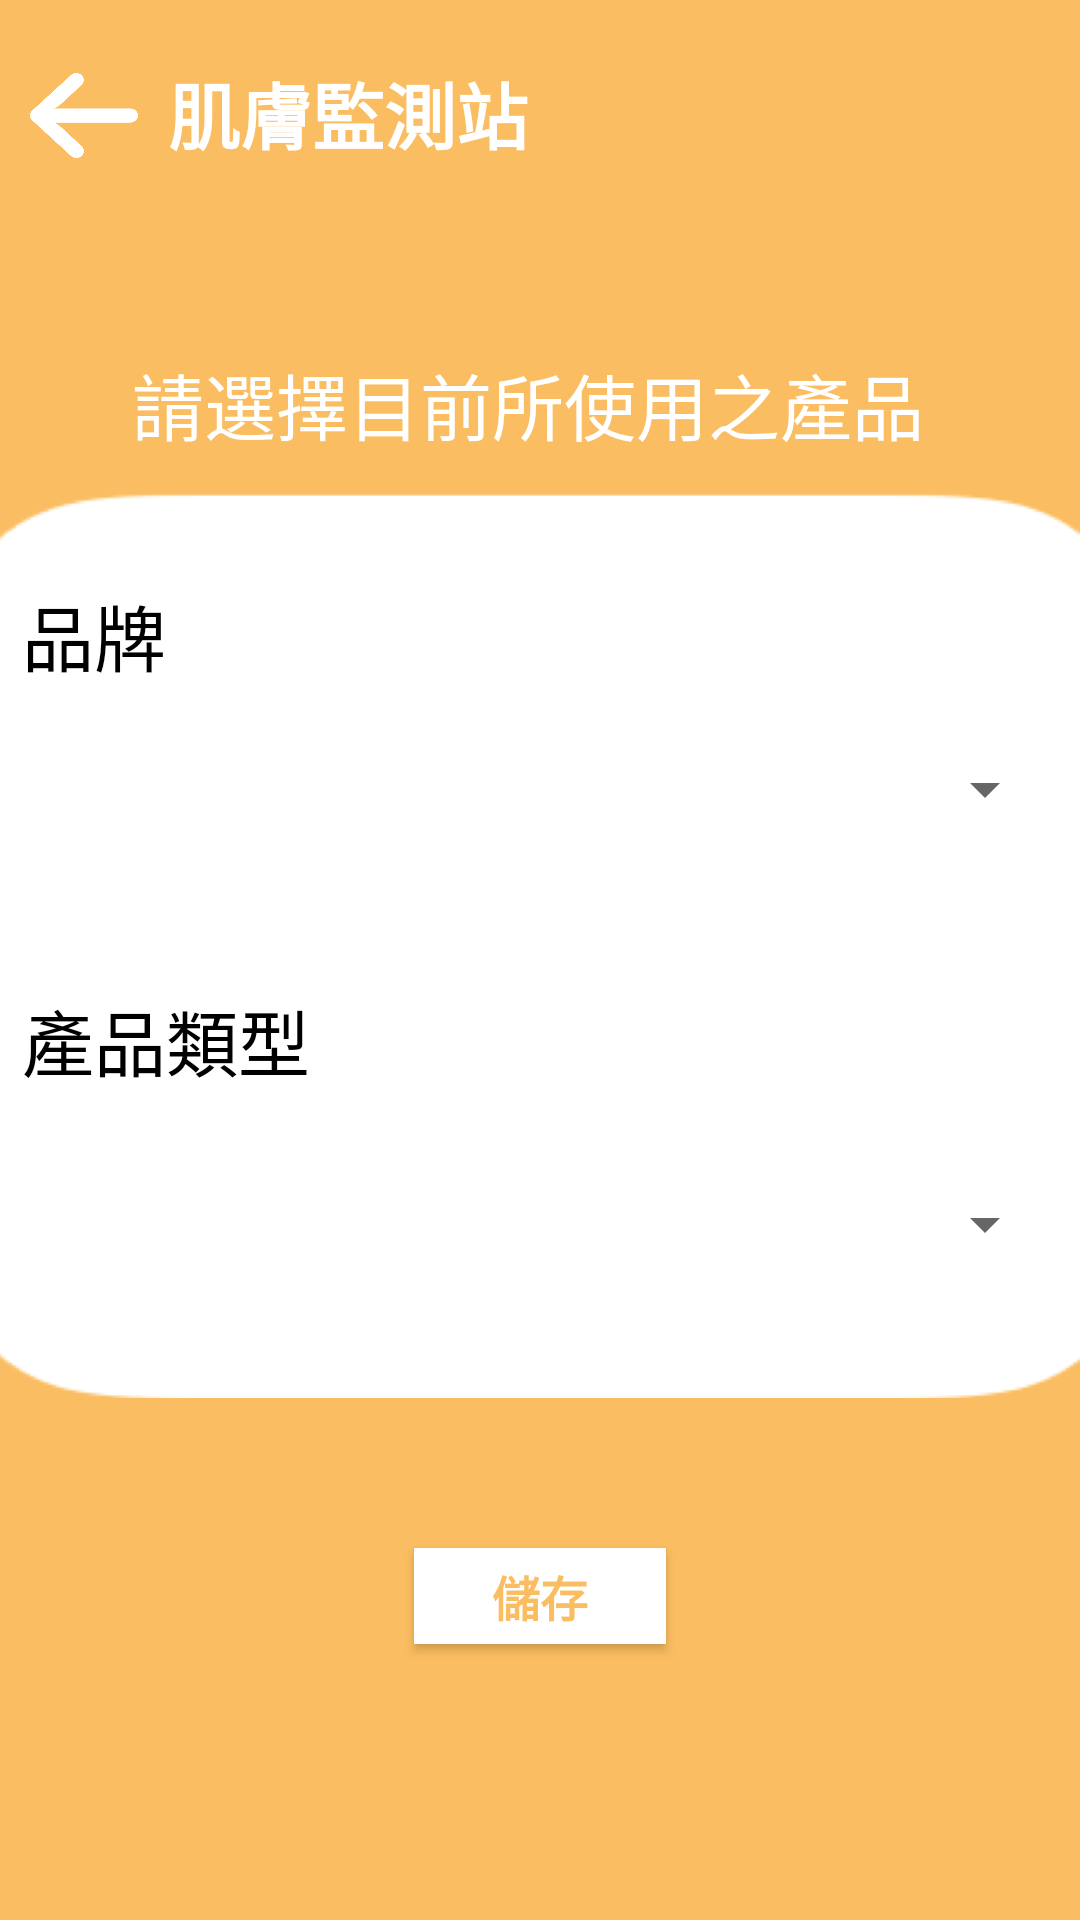

Produce the Android XML layout that renders to this screen, including the resource entries it uses.
<!-- AndroidManifest.xml: application theme AppTheme.NoActionBar -->
<!-- res/layout/activity_main4.xml -->
<?xml version="1.0" encoding="utf-8"?>
<LinearLayout xmlns:android="http://schemas.android.com/apk/res/android"
    xmlns:app="http://schemas.android.com/apk/res-auto"
    xmlns:tools="http://schemas.android.com/tools"
    android:layout_width="match_parent"
    android:layout_height="match_parent"
    android:background="@color/color2"
    android:orientation="vertical"
    tools:context=".MainActivity4">

        <LinearLayout
            android:layout_width="match_parent"
            android:layout_height="77dp"
            android:orientation="horizontal">

            <Button
                android:id="@+id/button83"
                android:layout_width="36dp"
                android:layout_height="33dp"
                android:layout_marginStart="10dp"
                android:layout_marginLeft="10dp"
                android:layout_marginTop="16dp"
                android:background="@drawable/arrow" />

            <TextView
                android:id="@+id/PTV3_2"
                android:layout_width="wrap_content"
                android:layout_height="wrap_content"
                android:layout_marginStart="10dp"
                android:layout_marginLeft="10dp"
                android:layout_marginTop="20dp"
                android:text="@string/ToPage3TV"
                android:textColor="@color/white"
                android:textSize="24sp"
                android:textStyle="bold" />
        </LinearLayout>

        <TextView
            android:id="@+id/question"
            android:layout_width="289dp"
            android:layout_height="37dp"
            android:layout_marginStart="44dp"
            android:layout_marginLeft="44dp"
            android:layout_marginTop="40dp"
            android:layout_marginBottom="10dp"
            android:text="@string/choose"
            android:textColor="#FFFFFF"
            android:textSize="24sp" />

    <LinearLayout
        android:layout_width="392dp"
        android:layout_height="302dp"
        android:layout_gravity="center"
        android:background="@drawable/whitesquare"
        android:orientation="vertical">

        <TextView
            android:id="@+id/resultTV"
            android:layout_width="345dp"
            android:layout_height="wrap_content"
            android:layout_gravity="center"
            android:layout_marginTop="30dp"
            android:text="@string/brand"
            android:textColor="#000000"
            android:textSize="24sp" />

        <Spinner
            android:id="@+id/spinner"
            android:layout_width="345dp"
            android:layout_height="52dp"
            android:layout_gravity="center"
            android:layout_marginTop="8dp" />

        <TextView
            android:id="@+id/textView2"
            android:layout_width="345dp"
            android:layout_height="45dp"
            android:layout_gravity="center"
            android:layout_marginTop="40dp"
            android:text="@string/productenter"
            android:textColor="#000000"
            android:textSize="24sp" />

        <Spinner
            android:id="@+id/spinner2"
            android:layout_width="345dp"
            android:layout_height="52dp"
            android:layout_gravity="center"
            android:layout_marginTop="8dp" />
    </LinearLayout>

        <Button
            android:id="@+id/page4BTN"
            android:layout_width="84dp"
            android:layout_height="32dp"
            android:layout_gravity="center"
            android:layout_marginTop="50dp"
            android:background="@color/white"
            android:text="@string/saveBTN"
            android:textColor="@color/color2"
            android:textSize="16sp"
            android:textStyle="bold" />

</LinearLayout>
<!-- resources referenced by this layout -->
<resources>
  <color name="color2">#FBBD61</color>
  <color name="white">#ffffff</color>
  <!-- drawable arrow: png bitmap (drawable, 7634 bytes) -->
  <!-- drawable whitesquare: png bitmap (drawable, 18642 bytes) -->
  <string name="ToPage3TV">肌膚監測站</string>
  <string name="brand">品牌</string>
  <string name="choose">請選擇目前所使用之產品</string>
  <string name="productenter">產品類型</string>
  <string name="saveBTN">儲存</string>
  <style name="AppTheme.NoActionBar" parent="AppTheme">
              <item name="windowNoTitle">true</item>
              <item name="windowActionBar">false</item>
              <item name="android:windowFullscreen">false</item>
      </style>
  <style name="AppTheme" parent="Theme.AppCompat.Light.DarkActionBar">
          
          <item name="colorPrimary">@color/level4</item>
          <item name="colorPrimaryDark">@color/gray</item>
          <item name="colorAccent">#FF5722</item>
      </style>
  <color name="level4">#FFF42C</color>
  <color name="gray">#8B8888</color>
</resources>
